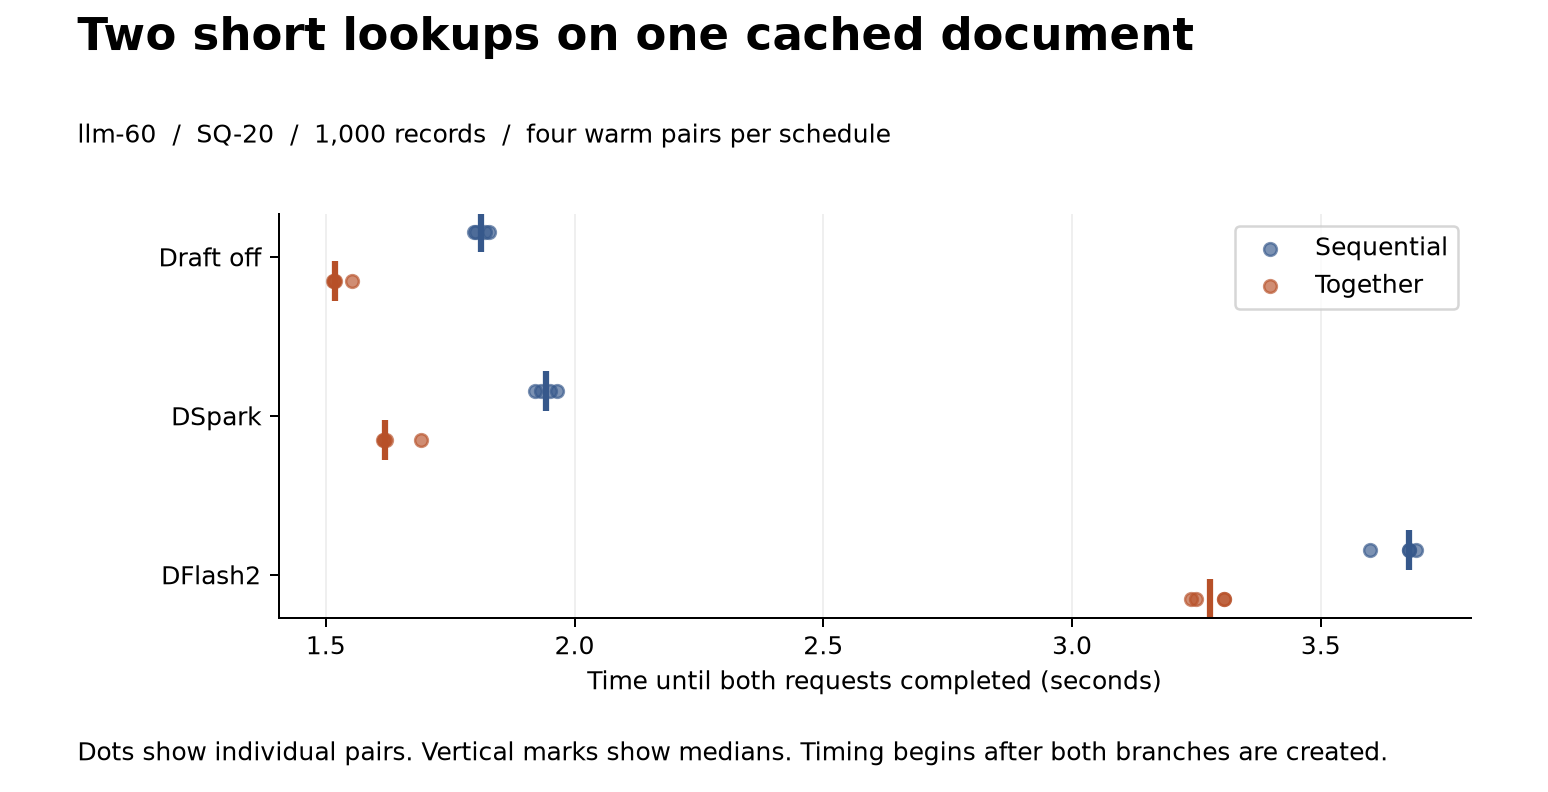

Values plotted in this chart, from the file beside it:
mode, trial, schedule, pair_seconds, answer_count, checkpoint_import_bytes, resident_parent_restores
Draft off, 1, parallel, 1.519, 2, 0, 2
Draft off, 2, serial, 1.799, 2, 0, 2
Draft off, 3, serial, 1.802, 2, 0, 2
Draft off, 4, parallel, 1.514, 2, 0, 2
Draft off, 5, parallel, 1.516, 2, 0, 2
Draft off, 6, serial, 1.827, 2, 0, 2
Draft off, 7, serial, 1.82, 2, 0, 2
Draft off, 8, parallel, 1.552, 2, 0, 2
DSpark, 1, parallel, 1.616, 2, 0, 2
DSpark, 2, serial, 1.921, 2, 0, 2
DSpark, 3, serial, 1.933, 2, 0, 2
DSpark, 4, parallel, 1.617, 2, 0, 2
DSpark, 5, parallel, 1.621, 2, 0, 2
DSpark, 6, serial, 1.951, 2, 0, 2
DSpark, 7, serial, 1.965, 2, 0, 2
DSpark, 8, parallel, 1.691, 2, 0, 2
DFlash2, 1, parallel, 3.306, 2, 0, 2
DFlash2, 2, serial, 3.692, 2, 0, 2
DFlash2, 3, serial, 3.599, 2, 0, 2
DFlash2, 4, parallel, 3.239, 2, 0, 2
DFlash2, 5, parallel, 3.249, 2, 0, 2
DFlash2, 6, serial, 3.678, 2, 0, 2
DFlash2, 7, serial, 3.678, 2, 0, 2
DFlash2, 8, parallel, 3.306, 2, 0, 2
